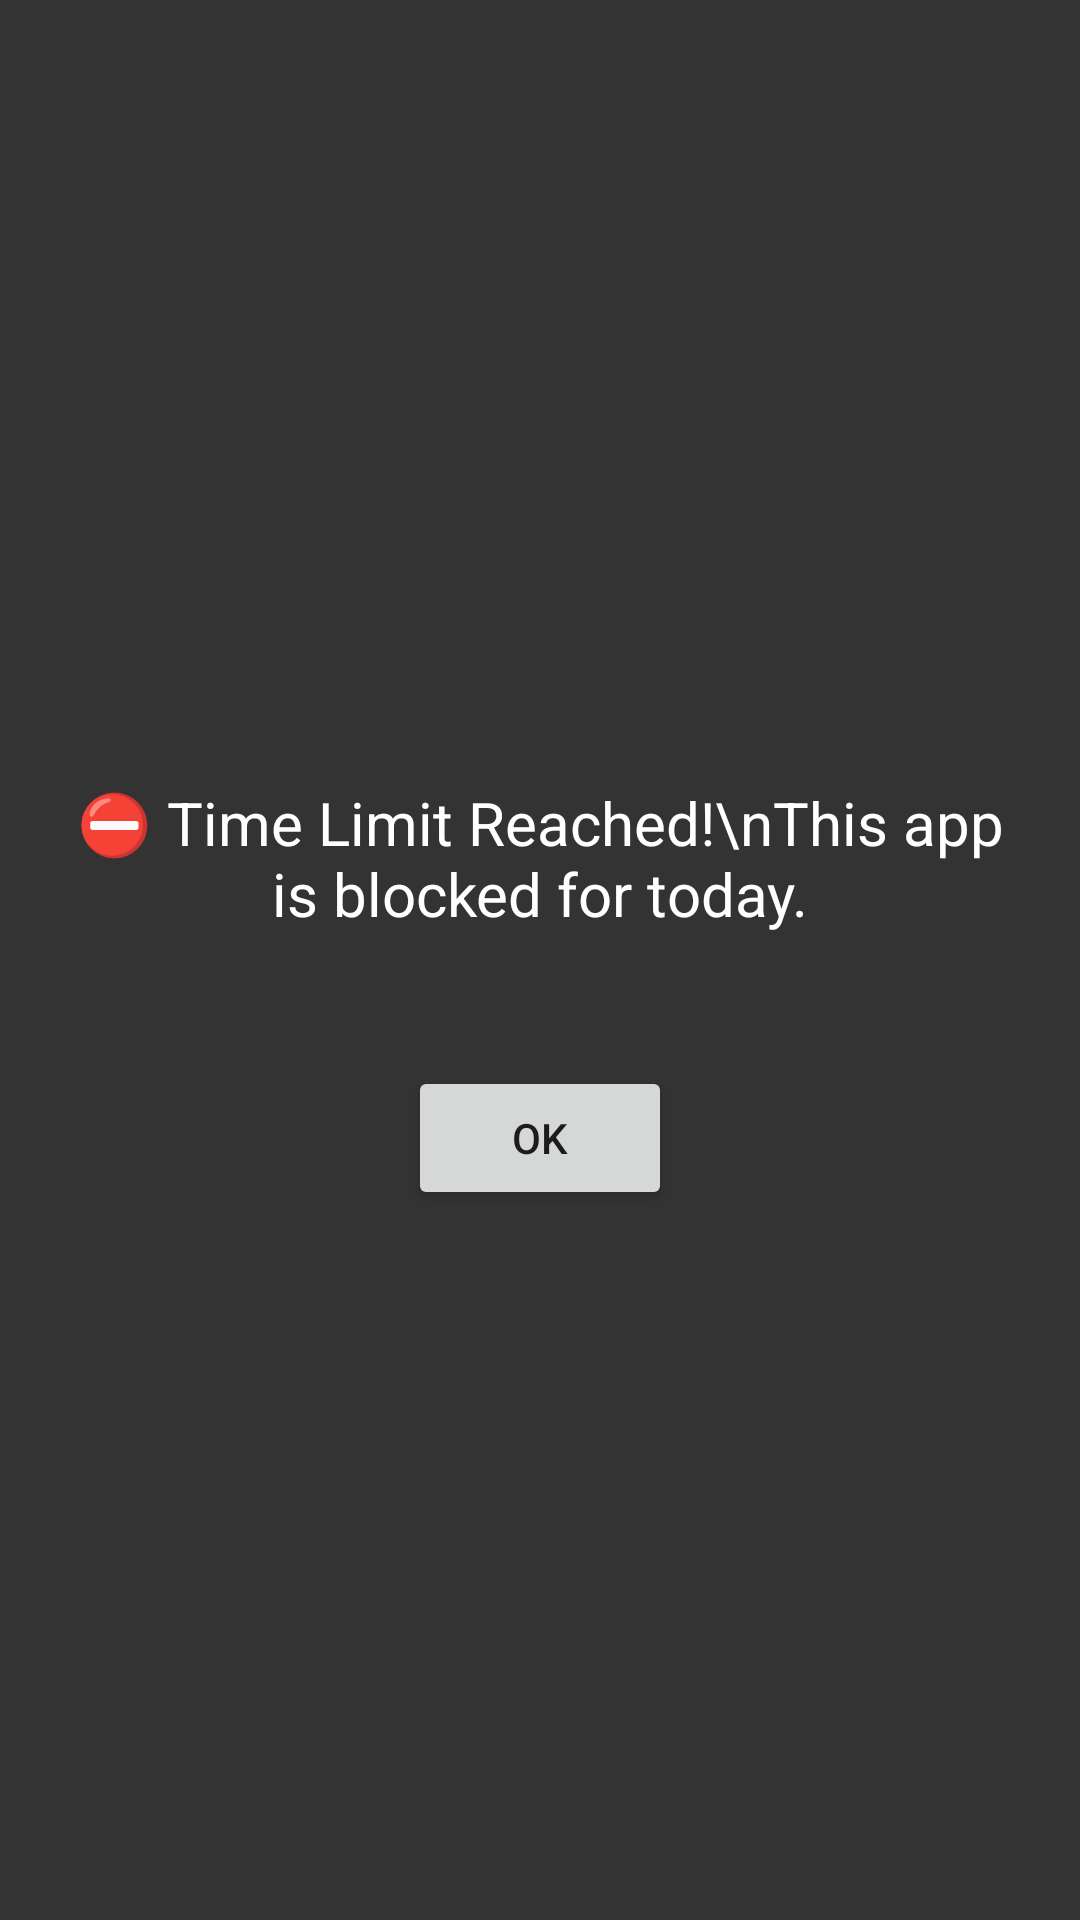

Write the Android layout XML for this screen, with the resource values it uses.
<!-- AndroidManifest.xml: application theme Theme.LifeGrow -->
<!-- res/layout/overlay_block_layout.xml -->
<?xml version="1.0" encoding="utf-8"?>
<LinearLayout xmlns:android="http://schemas.android.com/apk/res/android"
    android:background="#CC000000"
    android:orientation="vertical"
    android:gravity="center"
    android:layout_width="match_parent"
    android:layout_height="match_parent">

    <TextView
        android:id="@+id/tvBlockMessage"
        android:text="⛔ Time Limit Reached!\nThis app is blocked for today."
        android:textSize="20sp"
        android:textColor="#FFFFFF"
        android:gravity="center"
        android:padding="24dp"
        android:layout_width="wrap_content"
        android:layout_height="wrap_content" />

    <Button
        android:id="@+id/btnDismiss"
        android:text="OK"
        android:layout_marginTop="20dp"
        android:layout_width="wrap_content"
        android:layout_height="wrap_content" />
</LinearLayout>
<!-- resources referenced by this layout -->
<resources>
  <style name="Theme.LifeGrow" parent="Theme.MaterialComponents.DayNight.DarkActionBar">
          
          <item name="colorPrimary">@color/theme</item>
          <item name="colorPrimaryVariant">@color/theme</item>
          <item name="colorOnPrimary">#000000</item>
          
          <item name="colorSecondary">@color/theme</item>
          <item name="colorSecondaryVariant">#0022FF</item>
          <item name="colorOnSecondary">@color/black</item>
          
          <item name="android:statusBarColor">?attr/colorPrimaryVariant</item>
          
      </style>
  <color name="theme">#FA001C66</color>
  <color name="black">#FF000000</color>
</resources>
